Photos from the image-classification dataset "data-content" in the GitHub repository kenta12/start11. Its 19 classes are: burger, cheese, chicken curry, chocolate, corn, ebimayo shrimp mayonnaise, lemon, mentai spicy cod roe, natto fermented soybeans, premium cheese, premium mentai, premium steak, rusk, salad, salami, takoyaki octopus balls, tongue meat, tonkatsu pork cutlet, yakitori grilled chicken.

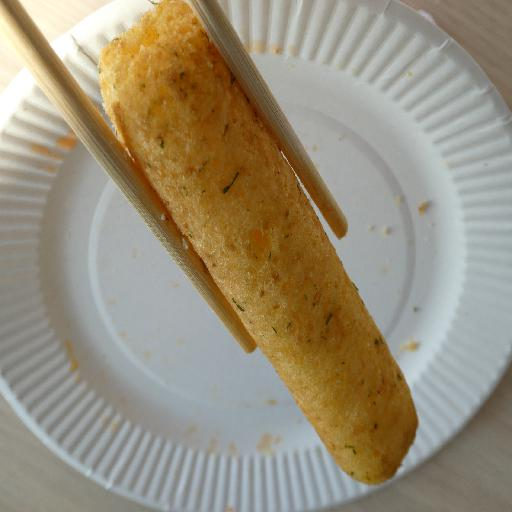
Label: natto fermented soybeans

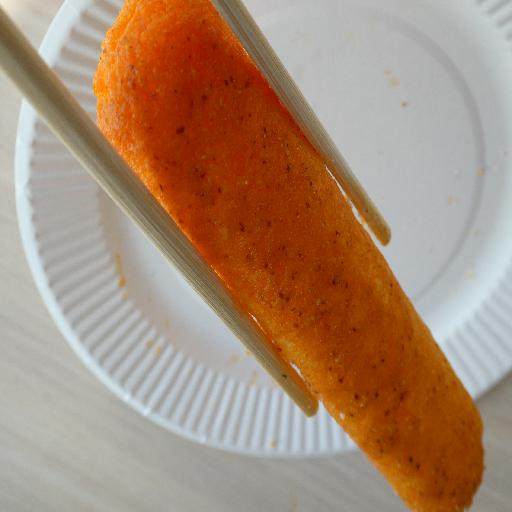
Label: premium mentai

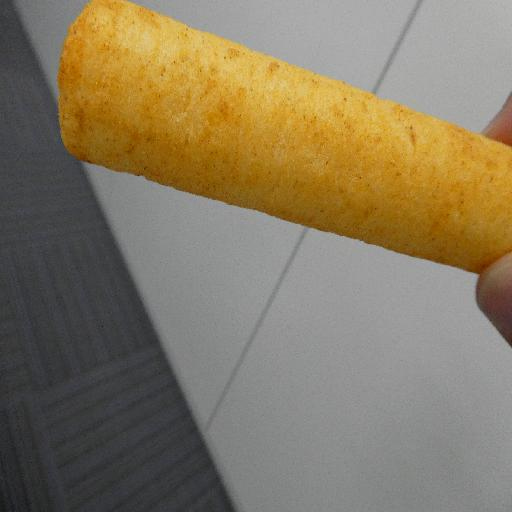
Label: ebimayo shrimp mayonnaise

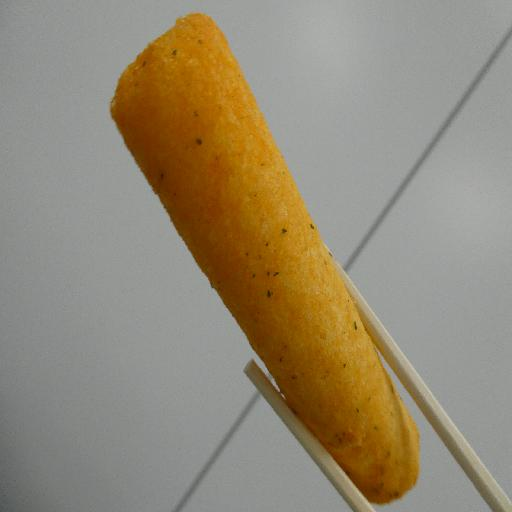
Label: salad

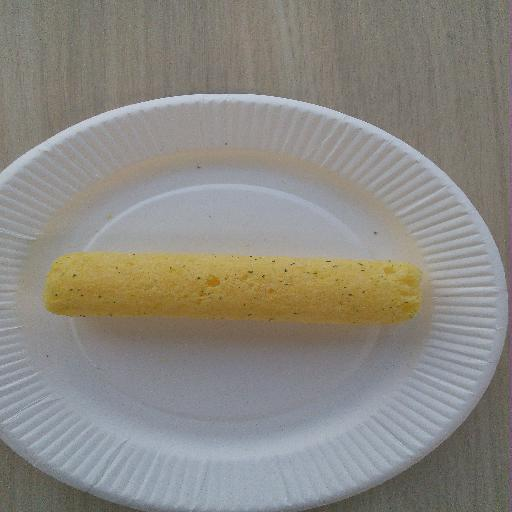
Label: corn

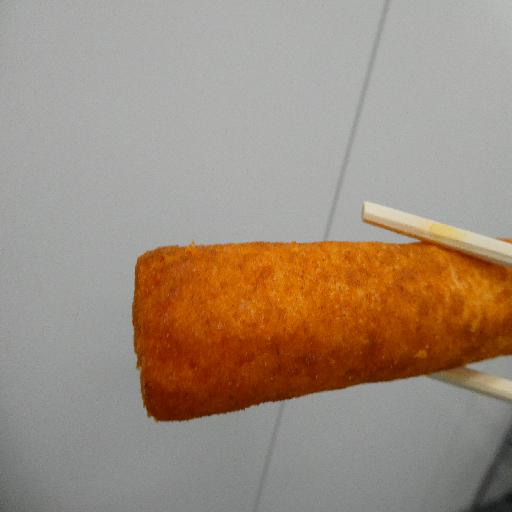
Label: mentai spicy cod roe
